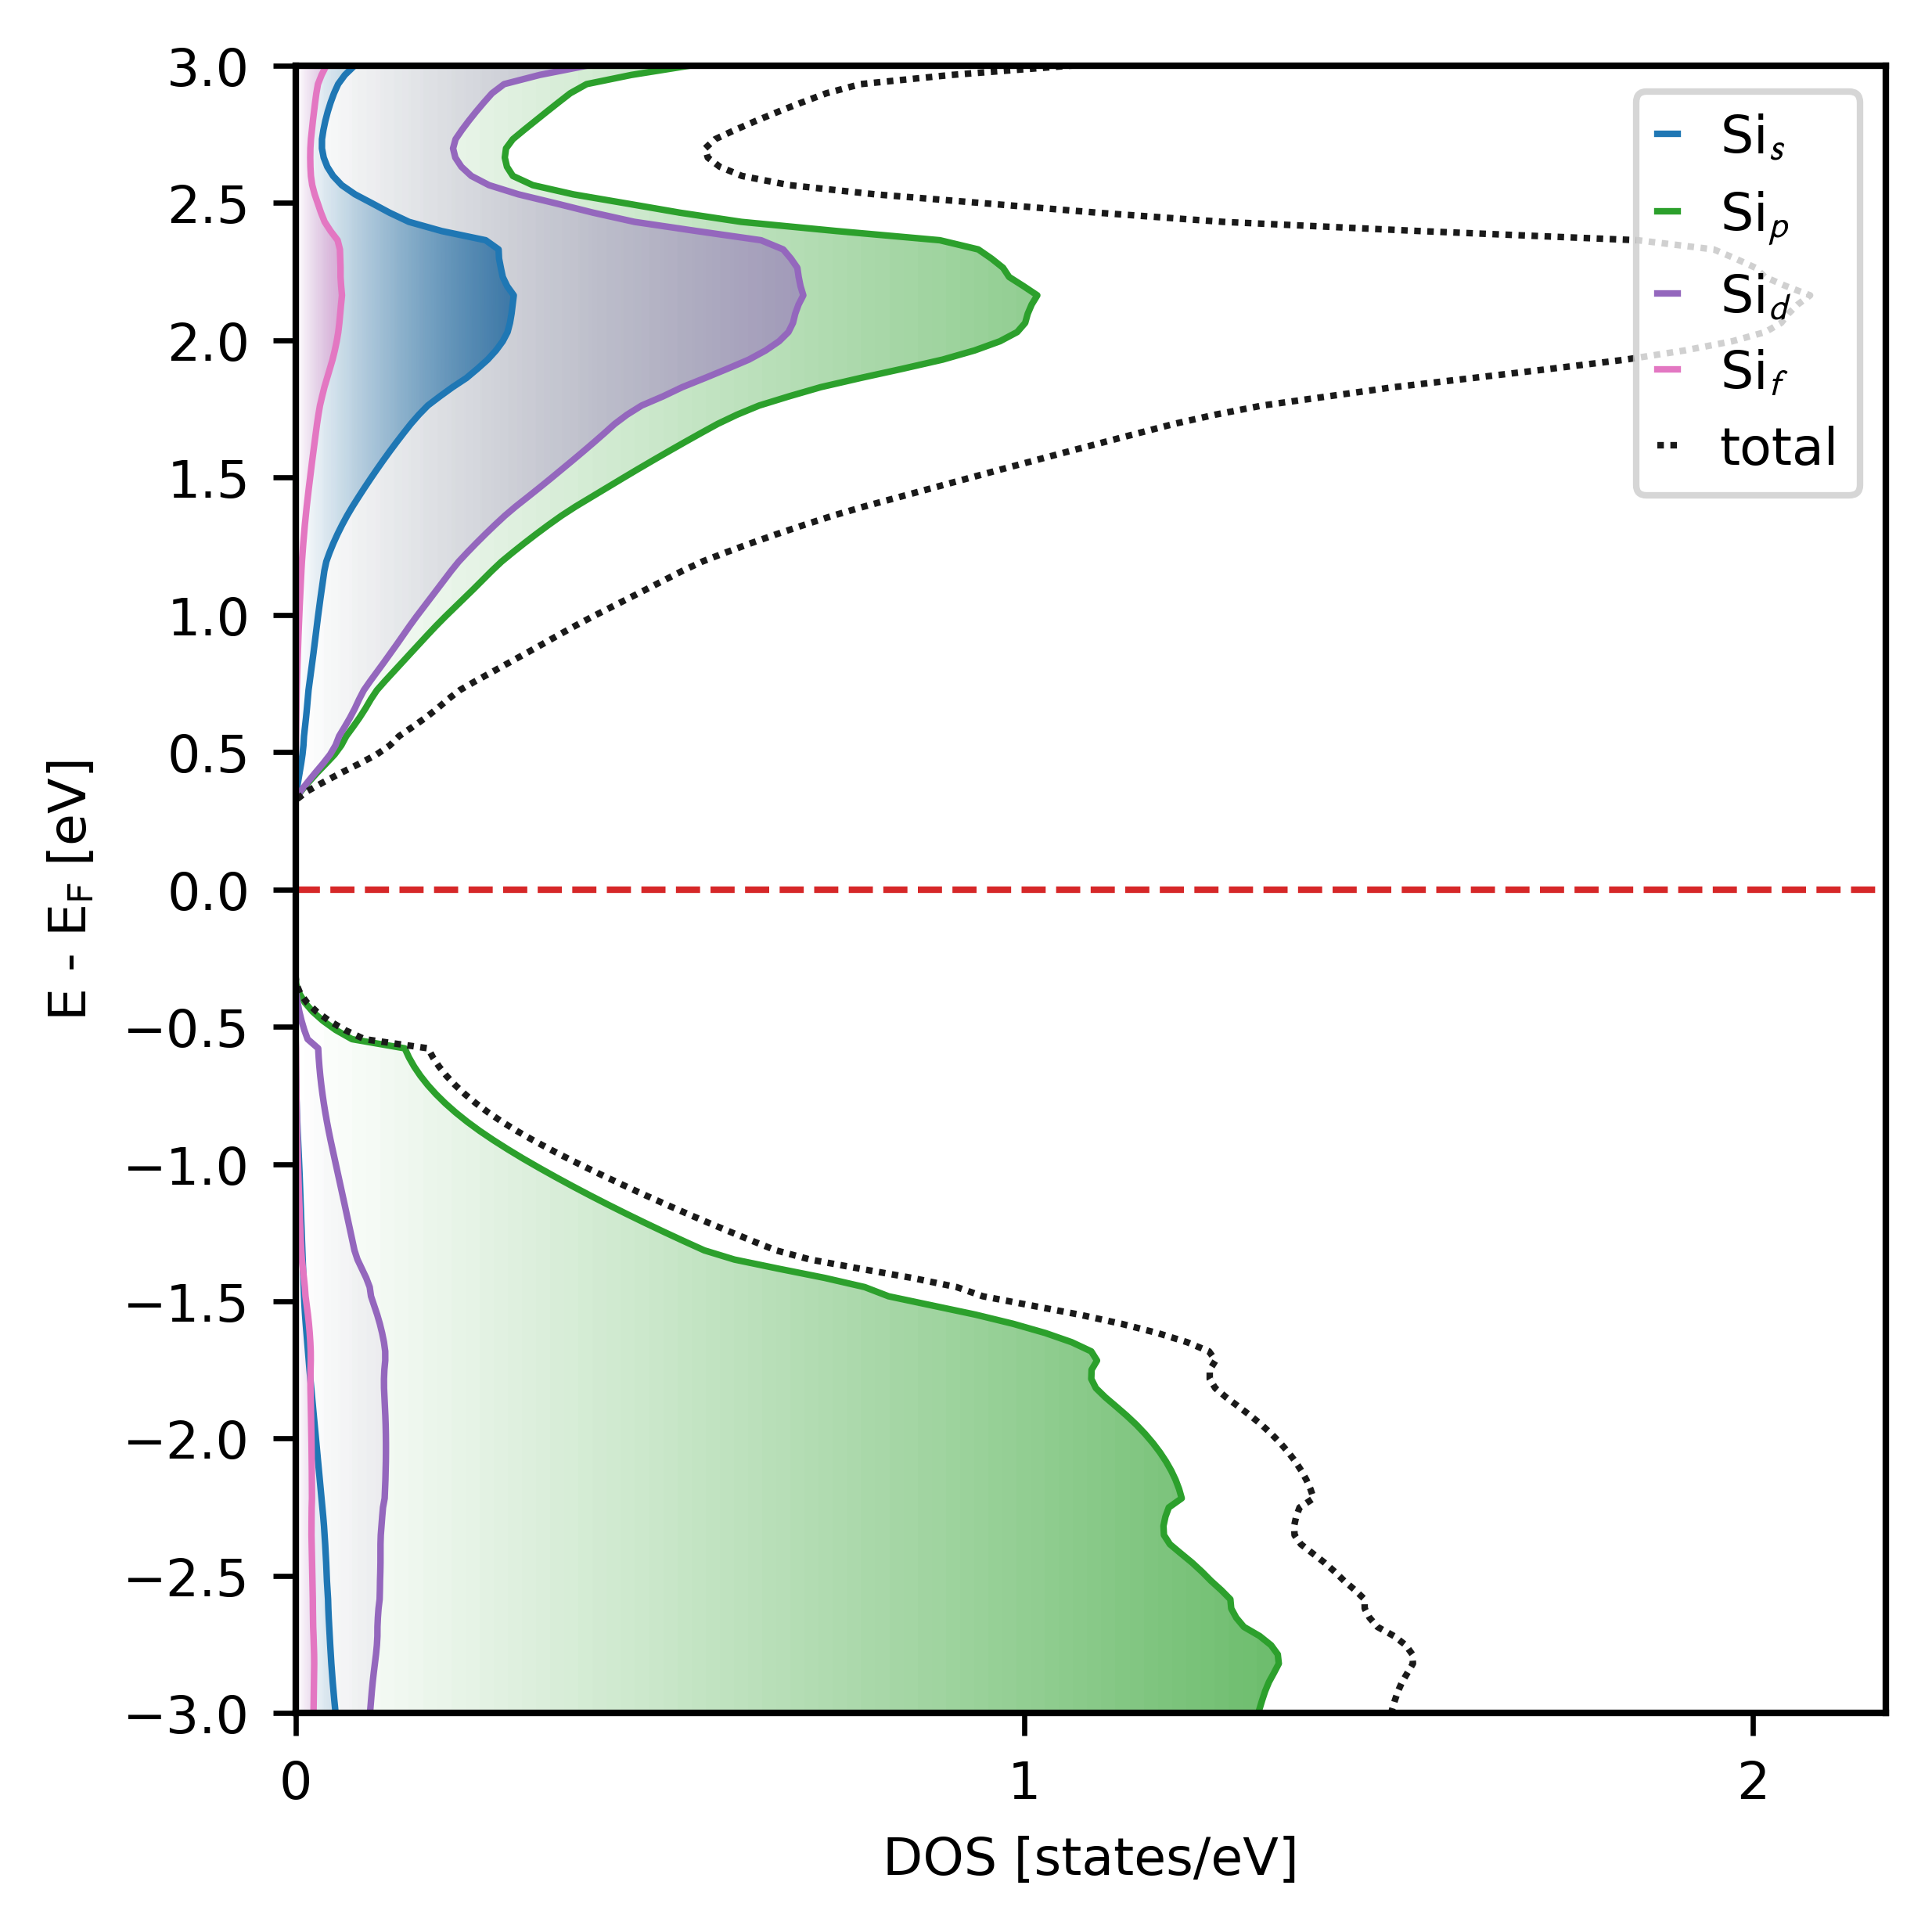

This chart was generated by the following Python code:
from aimstools.density_of_states.total_dos import TotalDOS as TDOS
from aimstools.density_of_states.atom_proj_dos import AtomProjectedDOS as APD
from aimstools.density_of_states.species_proj_dos import SpeciesProjectedDOS as SPD
from aimstools.misc import *
import matplotlib.pyplot as plt
#tdos = TDOS(".")
#tdos.plot()
apd = APD(".")
spd = SPD(".")


set_global_plotsettings(target="paper")
#spd.plot_contributions(contributions=("Si", "tot"), labels=["Si_tot"], colors=["green"])
#spd.plot_all_species()

#fig, axes = plt.subplots(dpi=600)
spd.plot_all_angular_momenta()
